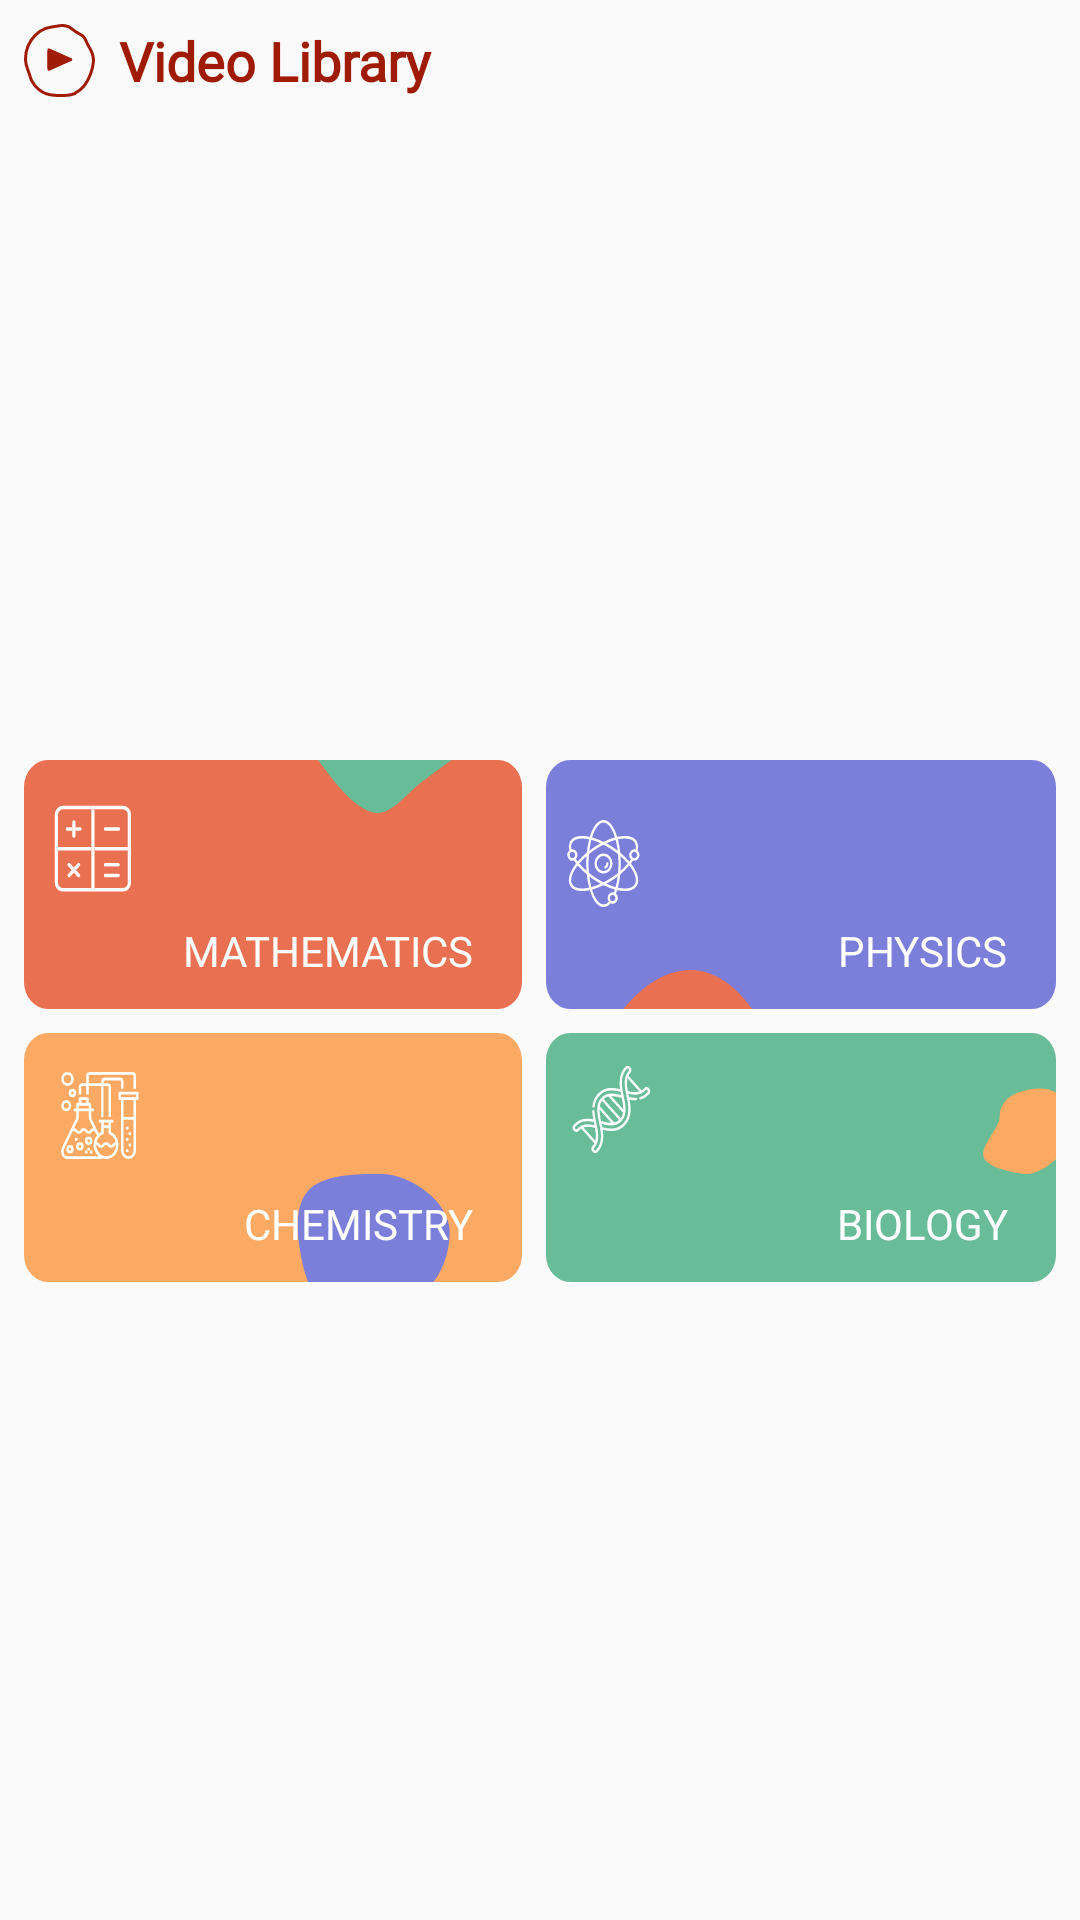

Android layout source for this screen:
<!-- AndroidManifest.xml: application theme AppTheme -->
<!-- res/layout/video_library_layout.xml -->
<?xml version="1.0" encoding="utf-8"?>
<androidx.constraintlayout.widget.ConstraintLayout xmlns:android="http://schemas.android.com/apk/res/android"
    xmlns:app="http://schemas.android.com/apk/res-auto"
    xmlns:tools="http://schemas.android.com/tools"
    android:layout_width="match_parent"
    android:layout_height="wrap_content">

    <ImageView
        android:id="@+id/library_icon"
        android:layout_width="wrap_content"
        android:layout_height="wrap_content"
        android:layout_marginStart="8dp"
        android:layout_marginTop="8dp"
        app:layout_constraintStart_toStartOf="parent"
        app:layout_constraintTop_toTopOf="parent"
        app:srcCompat="@drawable/ic_video_library_icon" />

    <TextView
        android:id="@+id/library_title"
        android:layout_width="wrap_content"
        android:layout_height="wrap_content"
        android:layout_marginStart="8dp"
        android:fontFamily="@font/signika_semi_bold"
        android:text="@string/video_library"
        android:textColor="@color/bottomColor"
        android:textSize="18sp"
        android:textStyle="bold"
        app:layout_constraintBottom_toBottomOf="@+id/library_icon"
        app:layout_constraintStart_toEndOf="@+id/library_icon"
        app:layout_constraintTop_toTopOf="@+id/library_icon" />

    <LinearLayout
        android:layout_width="match_parent"
        android:layout_height="wrap_content"
        android:layout_marginStart="4dp"
        android:layout_marginTop="8dp"
        android:layout_marginEnd="4dp"
        android:orientation="vertical"
        app:layout_constraintBottom_toBottomOf="parent"
        app:layout_constraintEnd_toEndOf="parent"
        app:layout_constraintStart_toStartOf="parent"
        app:layout_constraintTop_toBottomOf="@+id/library_title">

        <LinearLayout
            android:layout_width="match_parent"
            android:layout_height="wrap_content"
            android:orientation="horizontal">

            <androidx.constraintlayout.widget.ConstraintLayout
                android:layout_width="wrap_content"
                android:layout_height="wrap_content"
                android:layout_margin="4dp"
                android:layout_weight="1"
                android:id="@+id/math_card">


                <ImageView
                    android:id="@+id/math_background"
                    android:layout_width="match_parent"
                    android:layout_height="wrap_content"
                    android:scaleType="fitXY"
                    app:layout_constraintEnd_toEndOf="parent"
                    app:layout_constraintStart_toStartOf="parent"
                    app:layout_constraintTop_toTopOf="parent"
                    app:srcCompat="@drawable/ic_math_card" />

                <TextView
                    android:id="@+id/math_title"
                    android:layout_width="wrap_content"
                    android:layout_height="wrap_content"
                    android:layout_marginEnd="16dp"
                    android:layout_marginBottom="10dp"
                    android:fontFamily="@font/asap_regular"
                    android:text="@string/mathematics"
                    android:textColor="@color/colorWhite"
                    app:layout_constraintBottom_toBottomOf="parent"
                    app:layout_constraintEnd_toEndOf="parent"
                    app:layout_constraintTop_toTopOf="@+id/math_background"
                    app:layout_constraintVertical_bias="1.0" />

            </androidx.constraintlayout.widget.ConstraintLayout>

            <androidx.constraintlayout.widget.ConstraintLayout
                android:layout_width="wrap_content"
                android:layout_height="wrap_content"
                android:layout_margin="4dp"
                android:layout_weight="1"
                android:id="@+id/physics_card">


                <ImageView
                    android:id="@+id/physics_background"
                    android:layout_width="match_parent"
                    android:layout_height="83dp"
                    android:scaleType="fitXY"
                    app:layout_constraintEnd_toEndOf="parent"
                    app:layout_constraintStart_toStartOf="parent"
                    app:layout_constraintTop_toTopOf="parent"
                    app:srcCompat="@drawable/ic_physics_card" />

                <TextView
                    android:id="@+id/physics_title"
                    android:layout_width="wrap_content"
                    android:layout_height="wrap_content"
                    android:layout_marginEnd="16dp"
                    android:layout_marginBottom="10dp"
                    android:fontFamily="@font/asap_regular"
                    android:text="@string/physics"
                    android:textColor="@color/colorWhite"
                    app:layout_constraintBottom_toBottomOf="parent"
                    app:layout_constraintEnd_toEndOf="parent"
                    app:layout_constraintTop_toTopOf="@+id/physics_background"
                    app:layout_constraintVertical_bias="1.0" />

            </androidx.constraintlayout.widget.ConstraintLayout>

        </LinearLayout>

        <LinearLayout
            android:layout_width="match_parent"
            android:layout_height="wrap_content"
            android:orientation="horizontal">

            <androidx.constraintlayout.widget.ConstraintLayout
                android:layout_width="wrap_content"
                android:layout_height="wrap_content"
                android:layout_margin="4dp"
                android:layout_weight="1"
                android:id="@+id/chemistry_card">


                <ImageView
                    android:id="@+id/chemistry_background"
                    android:layout_width="match_parent"
                    android:layout_height="wrap_content"
                    android:scaleType="fitXY"
                    app:layout_constraintEnd_toEndOf="parent"
                    app:layout_constraintStart_toStartOf="parent"
                    app:layout_constraintTop_toTopOf="parent"
                    app:srcCompat="@drawable/ic_chemistry_card" />

                <TextView
                    android:id="@+id/chemistry_title"
                    android:layout_width="wrap_content"
                    android:layout_height="wrap_content"
                    android:layout_marginEnd="16dp"
                    android:layout_marginBottom="10dp"
                    android:fontFamily="@font/asap_regular"
                    android:text="@string/chemistry"
                    android:textColor="@color/colorWhite"
                    app:layout_constraintBottom_toBottomOf="parent"
                    app:layout_constraintEnd_toEndOf="parent"
                    app:layout_constraintTop_toTopOf="@+id/chemistry_background"
                    app:layout_constraintVertical_bias="1.0" />

            </androidx.constraintlayout.widget.ConstraintLayout>

            <androidx.constraintlayout.widget.ConstraintLayout
                android:layout_width="wrap_content"
                android:layout_height="wrap_content"
                android:layout_margin="4dp"
                android:layout_weight="1"
                android:id="@+id/bio_card">


                <ImageView
                    android:id="@+id/bio_background"
                    android:layout_width="match_parent"
                    android:layout_height="83dp"
                    android:scaleType="fitXY"
                    app:layout_constraintEnd_toEndOf="parent"
                    app:layout_constraintStart_toStartOf="parent"
                    app:layout_constraintTop_toTopOf="parent"
                    app:srcCompat="@drawable/ic_biology_card" />

                <TextView
                    android:id="@+id/bio_title"
                    android:layout_width="wrap_content"
                    android:layout_height="wrap_content"
                    android:layout_marginEnd="16dp"
                    android:layout_marginBottom="10dp"
                    android:fontFamily="@font/asap_regular"
                    android:text="@string/biology"
                    android:textColor="@color/colorWhite"
                    app:layout_constraintBottom_toBottomOf="parent"
                    app:layout_constraintEnd_toEndOf="parent"
                    app:layout_constraintTop_toTopOf="@+id/bio_background"
                    app:layout_constraintVertical_bias="1.0" />

            </androidx.constraintlayout.widget.ConstraintLayout>

        </LinearLayout>

    </LinearLayout>


</androidx.constraintlayout.widget.ConstraintLayout>
<!-- resources referenced by this layout -->
<resources>
  <color name="bottomColor">#9F1B05</color>
  <color name="colorWhite">#FFFFFF</color>
  <!-- drawable ic_biology_card: vector/xml drawable (drawable, 3023 chars, omitted) -->
  <!-- drawable ic_chemistry_card: vector/xml drawable (drawable, 7060 chars, omitted) -->
  <!-- drawable ic_math_card: vector/xml drawable (drawable, 4474 chars, omitted) -->
  <!-- drawable ic_physics_card: vector/xml drawable (drawable, 4367 chars, omitted) -->
  <!-- drawable ic_video_library_icon (drawable) -->
  <vector xmlns:android="http://schemas.android.com/apk/res/android"
      android:width="23.628dp"
      android:height="24.353dp"
      android:viewportWidth="23.628"
      android:viewportHeight="24.353">
    <path
        android:strokeWidth="1"
        android:pathData="M21.764,7.866a15.359,15.359 0,0 1,-0.972 -1.9c-1.092,-2.81 -2.094,-2.117 -4.533,-4.077A5.269,5.269 0,0 0,11.949 0.563c-3.425,0.552 -5.684,0.581 -8.262,3.237a11.444,11.444 0,0 0,-3.175 8.306c0.055,1.794 0.781,3.025 1.228,4.524a9.021,9.021 0,0 0,1.845 3.881c2.344,2.728 4.647,3.332 8.141,3.338 1.994,0 3.519,0.119 5.1,-0.64a11.7,11.7 0,0 0,3.2 -2.545,16.947 16.947,0 0,0 3.114,-8.393A8.777,8.777 0,0 0,21.764 7.866Z"
        android:fillColor="#00000000"
        android:strokeColor="#9f1b05"/>
    <path
        android:pathData="M14.3198,11.87L8.782,9.4088L8.782,14.3312L14.3198,11.87M16.0509,11.87C16.0509,12.0545 15.9519,12.2389 15.754,12.3269L8.4851,15.5575C8.1544,15.7045 7.782,15.4624 7.782,15.1006L7.782,8.6394C7.782,8.2775 8.1544,8.0355 8.4851,8.1825L15.754,11.4131C15.9519,11.5011 16.0509,11.6855 16.0509,11.87Z"
        android:fillColor="#9f1b05"
        android:strokeColor="#00000000"/>
    <path
        android:pathData="M14.782,11.87 L7.782,14.87L7.782,8.87Z"
        android:fillColor="#9f1b05"/>
  </vector>
  <string name="biology">BIOLOGY</string>
  <string name="chemistry">CHEMISTRY</string>
  <string name="mathematics">MATHEMATICS</string>
  <string name="physics">PHYSICS</string>
  <string name="video_library">Video Library</string>
  <style name="AppTheme" parent="Theme.AppCompat.Light.NoActionBar">
          
          <item name="colorPrimary">@color/colorPrimary</item>
          <item name="colorPrimaryDark">@color/colorPrimaryDark</item>
          <item name="colorAccent">@color/colorAccent</item>
      </style>
  <color name="colorPrimary">#6200EE</color>
  <color name="colorPrimaryDark">#323848</color>
  <color name="colorAccent">#FFF</color>
</resources>
